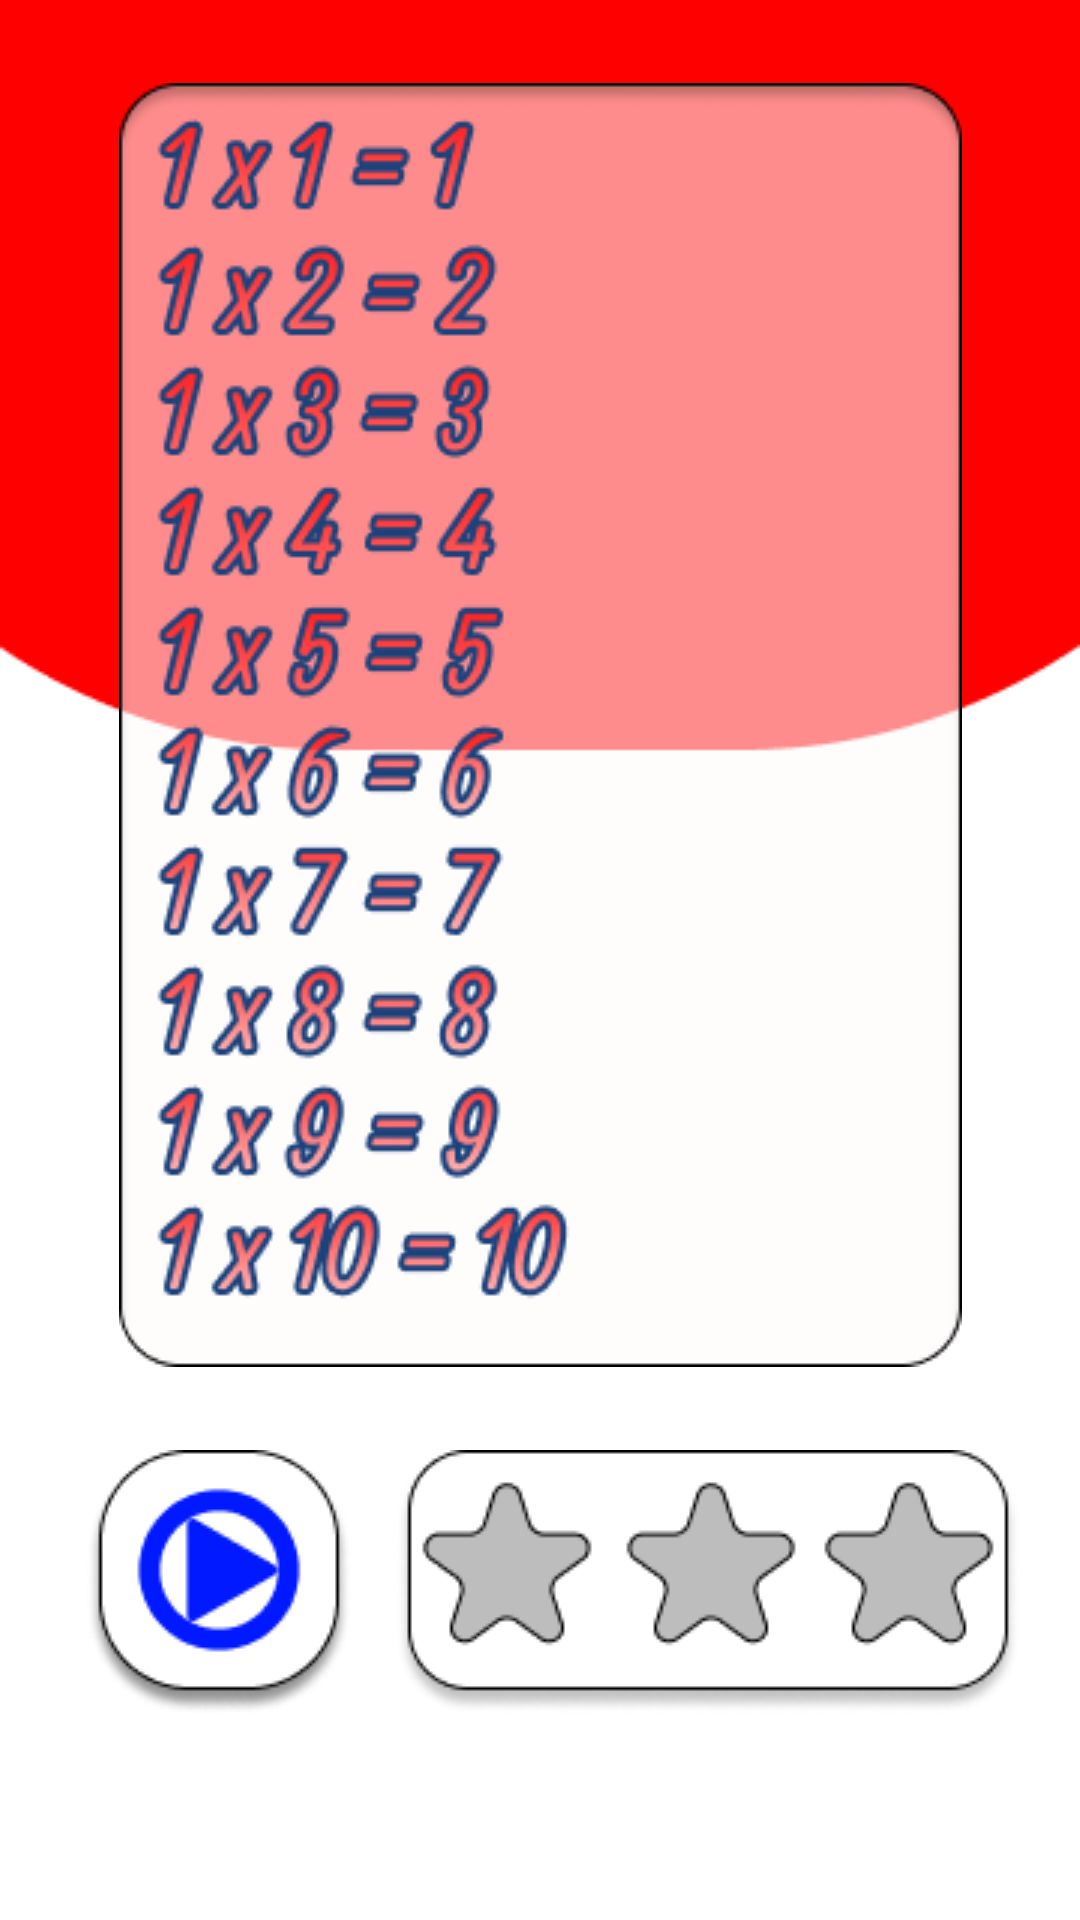

The Android layout XML behind this screen, and the referenced resources:
<!-- AndroidManifest.xml: application theme Theme.JuegoTablas -->
<!-- res/layout/activity_multiplication_tables.xml -->
<?xml version="1.0" encoding="utf-8"?>
<androidx.constraintlayout.widget.ConstraintLayout xmlns:android="http://schemas.android.com/apk/res/android"
    xmlns:app="http://schemas.android.com/apk/res-auto"
    xmlns:tools="http://schemas.android.com/tools"
    android:layout_width="match_parent"
    android:layout_height="match_parent"
    android:background="@drawable/fondoinicio"
    tools:context=".MultiplicationTables">
    <FrameLayout
        android:layout_width="match_parent"
        android:layout_height="wrap_content"
        android:id="@+id/id_FrameLayout"
        app:layout_constraintStart_toStartOf="parent"
        app:layout_constraintBottom_toBottomOf="parent"
        app:layout_constraintEnd_toEndOf="parent"

        />

    <ImageView
        android:id="@+id/imageView"
        android:layout_width="wrap_content"
        android:layout_height="wrap_content"
        android:contentDescription="@string/decripcion"
        android:src="@drawable/tablauno"
        app:layout_constraintBottom_toBottomOf="parent"
        app:layout_constraintEnd_toEndOf="parent"
        app:layout_constraintStart_toStartOf="parent"
        app:layout_constraintTop_toTopOf="parent"
        app:layout_constraintVertical_bias="0.13" />

    <LinearLayout
        android:layout_width="wrap_content"
        android:layout_height="wrap_content"
        android:orientation="horizontal"
        app:layout_constraintBottom_toBottomOf="parent"
        app:layout_constraintEnd_toEndOf="parent"
        app:layout_constraintStart_toStartOf="parent"
        app:layout_constraintTop_toBottomOf="@+id/imageView"
        app:layout_constraintVertical_bias="0.23000002">

        <ImageButton
            android:id="@+id/imageButton"
            android:layout_width="wrap_content"
            android:layout_height="wrap_content"
            android:backgroundTint="#00FFFFFF"
            android:contentDescription="@string/decripcion"
            android:src="@drawable/playdos" />

        <ImageView
            android:id="@+id/imageView11"
            android:layout_width="wrap_content"
            android:layout_height="wrap_content"
            android:layout_marginTop="10dp"
            android:layout_weight="1"
            android:contentDescription="@string/decripcion"
            android:src="@drawable/cerostardos" />
    </LinearLayout>

</androidx.constraintlayout.widget.ConstraintLayout>
<!-- resources referenced by this layout -->
<resources>
  <!-- drawable cerostardos: png bitmap (drawable-v24, 5428 bytes) -->
  <!-- drawable fondoinicio: png bitmap (drawable-v24, 3032 bytes) -->
  <!-- drawable playdos: png bitmap (drawable-v24, 5119 bytes) -->
  <!-- drawable tablauno: png bitmap (drawable-v24, 49241 bytes) -->
  <string name="decripcion">descripcion view</string>
  <style name="Theme.JuegoTablas" parent="Theme.MaterialComponents.DayNight.NoActionBar">
          
          <item name="colorPrimary">@color/purple_500</item>
          <item name="colorPrimaryVariant">@color/purple_700</item>
          <item name="colorOnPrimary">@color/white</item>
          
          <item name="colorSecondary">@color/teal_200</item>
          <item name="colorSecondaryVariant">@color/teal_700</item>
          <item name="colorOnSecondary">@color/black</item>
          
          <item name="android:statusBarColor" tools:targetApi="l">?attr/colorPrimaryVariant</item>
          
      </style>
  <!-- not gathered from this repository: default colours our renderer supplied (Android Studio template values) -->
  <color name="purple_500">#FF6200EE</color>
  <color name="purple_700">#FF3700B3</color>
  <color name="teal_200">#FF03DAC5</color>
  <color name="teal_700">#FF018786</color>
  <color name="black">#FF000000</color>
  <color name="white">#FFFFFFFF</color>
</resources>
